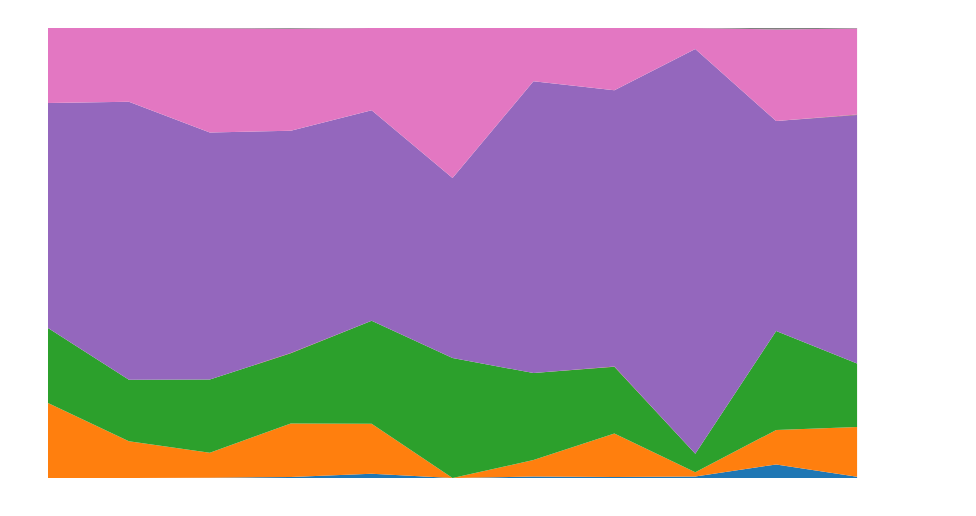
D3 v2 page, settled after 360 driven frames (6 s of simulated time); the page loaded 1 data file(s).


			function createNode(id, abundance) {
		
				var node = {};
				var children = [];
				var hashedChildren = {}
			
				node._parent = null;
			
				node.id = id;
				node.abundance = abundance;
				
				function getLabel(node) {
					if(node.hasParent())
						return getLabel(node.getParent()) + "; " + node.id;
					else
						return node.id;
				}
				
				node.hasChildren = function() {
					return children.length != 0;
				}
				node.addChild = function(_) {
					children.push(_);
					_._parent = node;
					hashedChildren[_.id] = _;
				}
				node.getChild = function(id) {
					return hashedChildren[id];
				}
				node.hasParent = function() {
					return node._parent != null;
				}
				node.getParent = function() {
					return node._parent;
				}
				node.getChildren = function() {
					return children;
				}
				node.getLabel = function() {
					return getLabel(node)
				}
				return node;
			
			}
			
			function calculateAbundanceFromLeaves(node) {
				if(node.hasChildren()) {
					var children = node.getChildren();
					var sum = [];
					for(var i=0; i<children.length; i++) {
						sum = calculateAbundanceFromLeaves(children[i]).map(function(d, idx){
							return d + (sum[idx] ? sum[idx]:0);
						});
					}
					node.abundance = sum;
					return sum;
					
				} else {
					node.abundance = node.abundance.map(function(d){return +d});
					return node.abundance;
					
				}
			
			}
			
			
			// From http://stackoverflow.com/questions/1418050/string-strip-for-javascript
			if(typeof(String.prototype.trim) === "undefined")
			{
			    String.prototype.trim = function() 
			    {
			        return String(this).replace(/^\s+|\s+$/g, '');
			    };
			}
			
			
			function buildBranchFromLeaves(root, list, value) {
				if(list.length == 0) {
					root.abundance = value;
					return
				}
			
				var childID = list.shift();
				if(!root.getChild(childID)) {
					root.addChild(createNode(childID, value))
				}
				buildBranchFromLeaves(root.getChild(childID), list, value)
			}
	
			
	
		

			var sortMap = function(i) {
				return i;
			}
			
		
			var margin = {top: 20, right: 30, bottom: 30, left: 40},
				    width = 960 - margin.left - margin.right,
				    height = 500 - margin.top - margin.bottom;
				    
			var svg = d3.select("body").append("svg")
				    .attr("width", width + margin.left + margin.right)
				    .attr("height", height + margin.top + margin.bottom)
				    .append("g")
				    .attr("transform", "translate(" + margin.left + "," + margin.top + ")");
			var div = d3.select("body").append("div")   
				    .attr("class", "tooltip")               
				    .style("opacity", 0);	    
			function drawTree(tree, max) {
				svg.selectAll(".layer").remove();
				
				var data = tree.getChildren().map(function(d) { 
					return d.abundance.map(function(v, i){
						return {
							x:sortMap(i),
							y:v,
							y0:0,
							self: d
						}
					});
				});
				
				var colors = d3.scale.category10();
				
				var x = d3.scale.linear()
				    .range([0, width])
				    .domain([0,11]);
				
				var y = d3.scale.linear()
				    .range([height, 0])
				    .domain([0,max]);
				
				var stack = d3.layout.stack()
     				 .offset("zero")
    
				var layers = stack(data);
				
				var area = d3.svg.area()
				    .x(function(d, i) { return x(i); })
				    .y0(function(d) { return y(d.y0); })
				    .y1(function(d) { return y(d.y0 + d.y); });
				
				svg.selectAll(".layer")
				      .data(layers)
				      .enter().append("path")
				      .attr("class", "layer")
				      .attr("d", function(d) { return area(d); })
				      .style("fill", function(d, i) { return colors(i); })
				      .on("click", function(e){
				      	drawTree(e[0].self, 
				      		d3.max(e[0].self.abundance))
				      })
				      .on("mouseover", function(d) {   
				            div.transition()        
				                .duration(200)      
				                .style("opacity", .9);      
				            div .html(d[0].self.getLabel())  
				            })                  
				        .on("mouseout", function(d) {       
				            div.transition()        
				                .duration(200)      
				                .style("opacity", .9);      
				            div .html(d[0].self.getParent().getLabel())  
				        });
								
				
			}
				    	
			d3.text("observation_table.Biom_sorted_L6.txt", "text/csv", function(tsv){
				var rows = d3.tsv.parseRows(tsv);
				var ids = [];
				var tree = createNode('root', [])
				for(var i=1; i<rows[0].length; i++) {
					ids.push(rows[0][i]);
				}
				
				for(var i=1; i<rows.length; i++) {
					var row = rows[i];
					
					buildBranchFromLeaves(tree, 
										row[0].split(";").map(function(s){return s.trim()}), 
								  		ids.map(function(d, idx){
								  			return row[idx+1]
								  		}));

					
				}
				
			
				
				calculateAbundanceFromLeaves(tree);
				
				drawTree(tree, 1)
			})
		

### data: observation_table.Biom_sorted_L6.txt
Taxon	4443746.3	4443750.3	4440460.5	4440461.5	4440944.3	4441121.3	4441149.3	4441591.3	4441137.3	4441091.3	4446153.3
Cellular Processes; Cell Growth and Deat…	0.0	0.0	0.0	0.0	0.0	0.0	0.0	0.000411	0.0	0.0	0.0
Cellular Processes; Cell Growth and Deat…	0.0	0.0	0.0	0.0	0.0	0.0	0.0	0.0	0.0	0.0	0.0001377
Cellular Processes; Cell Growth and Deat…	0.0	0.0	0.0	0.0	0.0	0.0	0.0	0.0	0.0	0.0	0.0001377
Cellular Processes; Cell Motility; Bacte…	0.0	0.0	0.0	0.0	0.0	0.0	0.0	0.000411	0.0	0.0	0.0
Cellular Processes; Cell Motility; Bacte…	0.0	0.0	0.0	0.0	0.0	0.0	0.001667	0.0	0.0	0.0	0.0002754
Cellular Processes; Cell Motility; Bacte…	0.0	0.0	0.0	0.0	0.0	0.0	0.0	0.0	0.0	0.0	0.0001377
Cellular Processes; Cell Motility; Bacte…	0.0	0.0	0.0	0.0	0.0	0.0	0.0	0.000411	0.0	0.0	0.0
Cellular Processes; Cell Motility; Bacte…	0.0	0.0	0.0	0.0	0.0	0.0	0.0	0.0	0.0	0.0	0.0001377
Cellular Processes; Cell Motility; Bacte…	0.0	0.0	0.0	0.00104	0.0	0.0	0.0	0.0	0.0	0.0	0.0001377
Cellular Processes; Cell Motility; Bacte…	0.0	0.0	0.0	0.0005198	0.0	0.0	0.0	0.0	0.0	0.0	0.0
Cellular Processes; Cell Motility; Bacte…	0.0	0.0	0.0	0.0	0.002315	0.0	0.0	0.0	0.0	0.0	0.0
Cellular Processes; Cell Motility; Bacte…	0.0	0.0	0.0	0.0	0.0	0.0	0.0	0.0	0.0	0.0	0.0002754
Cellular Processes; Cell Motility; Bacte…	0.0	0.0	0.0	0.0	0.0	0.0	0.0	0.0	0.0	0.0	0.0001377
Cellular Processes; Cell Motility; Bacte…	0.0	0.0	0.0	0.0	0.0	0.0	0.0	0.0	0.0	0.0	0.0001377
Cellular Processes; Cell Motility; Bacte…	0.0	0.0	0.0	0.0005198	0.0	0.0	0.0	0.0	0.0	0.0	0.0
Cellular Processes; Cell Motility; Cytos…	0.0	0.0	0.0	0.0	0.0	0.0	0.0	0.0	0.0	0.01	0.0
Cellular Processes; Cell Motility; Cytos…	0.0	0.0	0.0	0.0	0.0	0.0	0.0	0.0	0.0	0.003333	0.0
Cellular Processes; Cell Motility; Cytos…	0.0	0.0	0.0	0.0	0.002315	0.0	0.0	0.0	0.0007849	0.006667	0.0
Cellular Processes; Cell Motility; Cytos…	0.0	0.0	0.0	0.0	0.0	0.0	0.0	0.0	0.0	0.003333	0.0
Cellular Processes; Cell Motility; Cytos…	0.0	0.0	0.0	0.0	0.0	0.0	0.0	0.0	0.0003925	0.0	0.0
Cellular Processes; Cell Motility; Flage…	0.0	0.0	0.0	0.0	0.0	0.0	0.0	0.000411	0.0	0.0	0.0
Cellular Processes; Cell Motility; Regul…	0.0	0.0	0.0	0.0	0.0	0.0	0.0	0.000411	0.0	0.0	0.0
Cellular Processes; Cell Motility; Regul…	0.0	0.0	0.0	0.0	0.002315	0.0	0.0	0.0	0.0	0.003333	0.0
Cellular Processes; Cell Motility; Regul…	0.0	0.0	0.0	0.0	0.002315	0.0	0.0	0.0	0.001177	0.003333	0.0
Cellular Processes; Cell Motility; Regul…	0.0	0.0	0.0	0.0	0.0	0.0	0.0	0.0	0.0007849	0.0	0.0
Cellular Processes; Transport and Catabo…	0.0	0.0	0.0006456	0.0	0.0	0.0	0.0	0.000411	0.0	0.0	0.001377
Cellular Processes; Transport and Catabo…	0.0	0.0	0.0	0.0	0.0	0.0	0.001667	0.0	0.0	0.0	0.0001377
Environmental Information Processing; Me…	0.0	0.0	0.0	0.0	0.0	0.0	0.0	0.000822	0.0	0.003333	0.0002754
Environmental Information Processing; Me…	0.0	0.0	0.0	0.0	0.0	0.0	0.0	0.000411	0.0	0.0	0.001653
Environmental Information Processing; Me…	0.0	0.0	0.0	0.0	0.0	0.0	0.0	0.000411	0.0	0.0	0.0001377
Environmental Information Processing; Me…	0.0	0.0	0.0	0.0	0.0	0.0	0.0	0.000411	0.0	0.0	0.0
Environmental Information Processing; Me…	0.0	0.0	0.0	0.0	0.0	0.0	0.0	0.000411	0.0	0.0	0.0
Environmental Information Processing; Me…	0.0	0.0	0.0	0.0	0.0	0.0	0.0	0.0	0.0	0.0	0.0002754
Environmental Information Processing; Me…	0.0	0.0	0.0	0.0	0.0	0.0	0.0	0.0	0.0	0.0	0.0001377
Environmental Information Processing; Me…	0.0	0.0	0.0	0.0	0.0	0.0	0.0	0.0	0.0	0.0	0.0002754
Environmental Information Processing; Me…	0.0	0.0	0.001937	0.002599	0.006944	0.0	0.0	0.0	0.0	0.0	0.0004132
Environmental Information Processing; Me…	0.0	0.0	0.0	0.0	0.0	0.0	0.0	0.0	0.0	0.0	0.0001377
Environmental Information Processing; Me…	0.0	0.0	0.0	0.0	0.0	0.0	0.0	0.000822	0.0	0.0	0.0
Environmental Information Processing; Me…	0.0	0.0	0.0	0.0	0.0	0.0	0.0	0.0	0.0	0.0	0.0002754
Environmental Information Processing; Me…	0.0	0.009091	0.001291	0.002079	0.0	0.0	0.0	0.0	0.0	0.0	0.0
Environmental Information Processing; Me…	0.0	0.0	0.0	0.0	0.0	0.0	0.0	0.0	0.0	0.0	0.0001377
Environmental Information Processing; Me…	0.0	0.0	0.0	0.0	0.0	0.0	0.0	0.0	0.0	0.0	0.0001377
Environmental Information Processing; Me…	0.0	0.0	0.0	0.0	0.0	0.0	0.0	0.0	0.0	0.0	0.0001377
Environmental Information Processing; Me…	0.0	0.0	0.0	0.0	0.0	0.0	0.0	0.0	0.0	0.0	0.0002754
Environmental Information Processing; Me…	0.0	0.0	0.0	0.0	0.0	0.0	0.0	0.0	0.0	0.0	0.001102
Environmental Information Processing; Me…	0.0	0.0	0.0	0.0005198	0.0	0.0	0.0	0.0	0.0	0.003333	0.0002754
Environmental Information Processing; Me…	0.0	0.0	0.0	0.0005198	0.0	0.0	0.0	0.0	0.0	0.0	0.0
Environmental Information Processing; Me…	0.0	0.0	0.0	0.0	0.0	0.0	0.0	0.0	0.0	0.003333	0.0
Environmental Information Processing; Me…	0.0	0.0	0.0	0.0005198	0.0	0.0	0.0	0.0	0.0	0.0	0.0002754
Environmental Information Processing; Me…	0.0	0.0	0.0	0.0	0.0	0.0	0.0	0.000411	0.0	0.0	0.0
Environmental Information Processing; Me…	0.0	0.0	0.0	0.0	0.0	0.0	0.0	0.0	0.0	0.0	0.0001377
Environmental Information Processing; Me…	0.0	0.0	0.0	0.0	0.0	0.0	0.0	0.000411	0.0	0.0	0.0008263
Environmental Information Processing; Me…	0.0	0.0	0.0	0.0	0.0	0.0	0.001667	0.0	0.0	0.0	0.0004132
Environmental Information Processing; Me…	0.0	0.0	0.0	0.0	0.0	0.0	0.0	0.0	0.0	0.0	0.0001377
Environmental Information Processing; Me…	0.0	0.0	0.0	0.001559	0.0	0.0	0.0	0.0	0.0	0.0	0.0001377
Environmental Information Processing; Me…	0.0	0.0	0.0	0.0	0.0	0.0	0.0	0.000411	0.0	0.0	0.0
Environmental Information Processing; Me…	0.0	0.0	0.0	0.0	0.0	0.0	0.001667	0.0	0.0	0.0	0.0002754
Environmental Information Processing; Me…	0.0	0.0	0.0	0.0	0.0	0.0	0.0	0.0	0.0	0.0	0.0009641
Environmental Information Processing; Me…	0.0	0.0	0.0	0.0	0.0	0.0	0.0	0.000411	0.0	0.0	0.0
Environmental Information Processing; Me…	0.0	0.0	0.0	0.0	0.0	0.0	0.0	0.001233	0.0	0.0	0.0001377
... 2,563 more rows